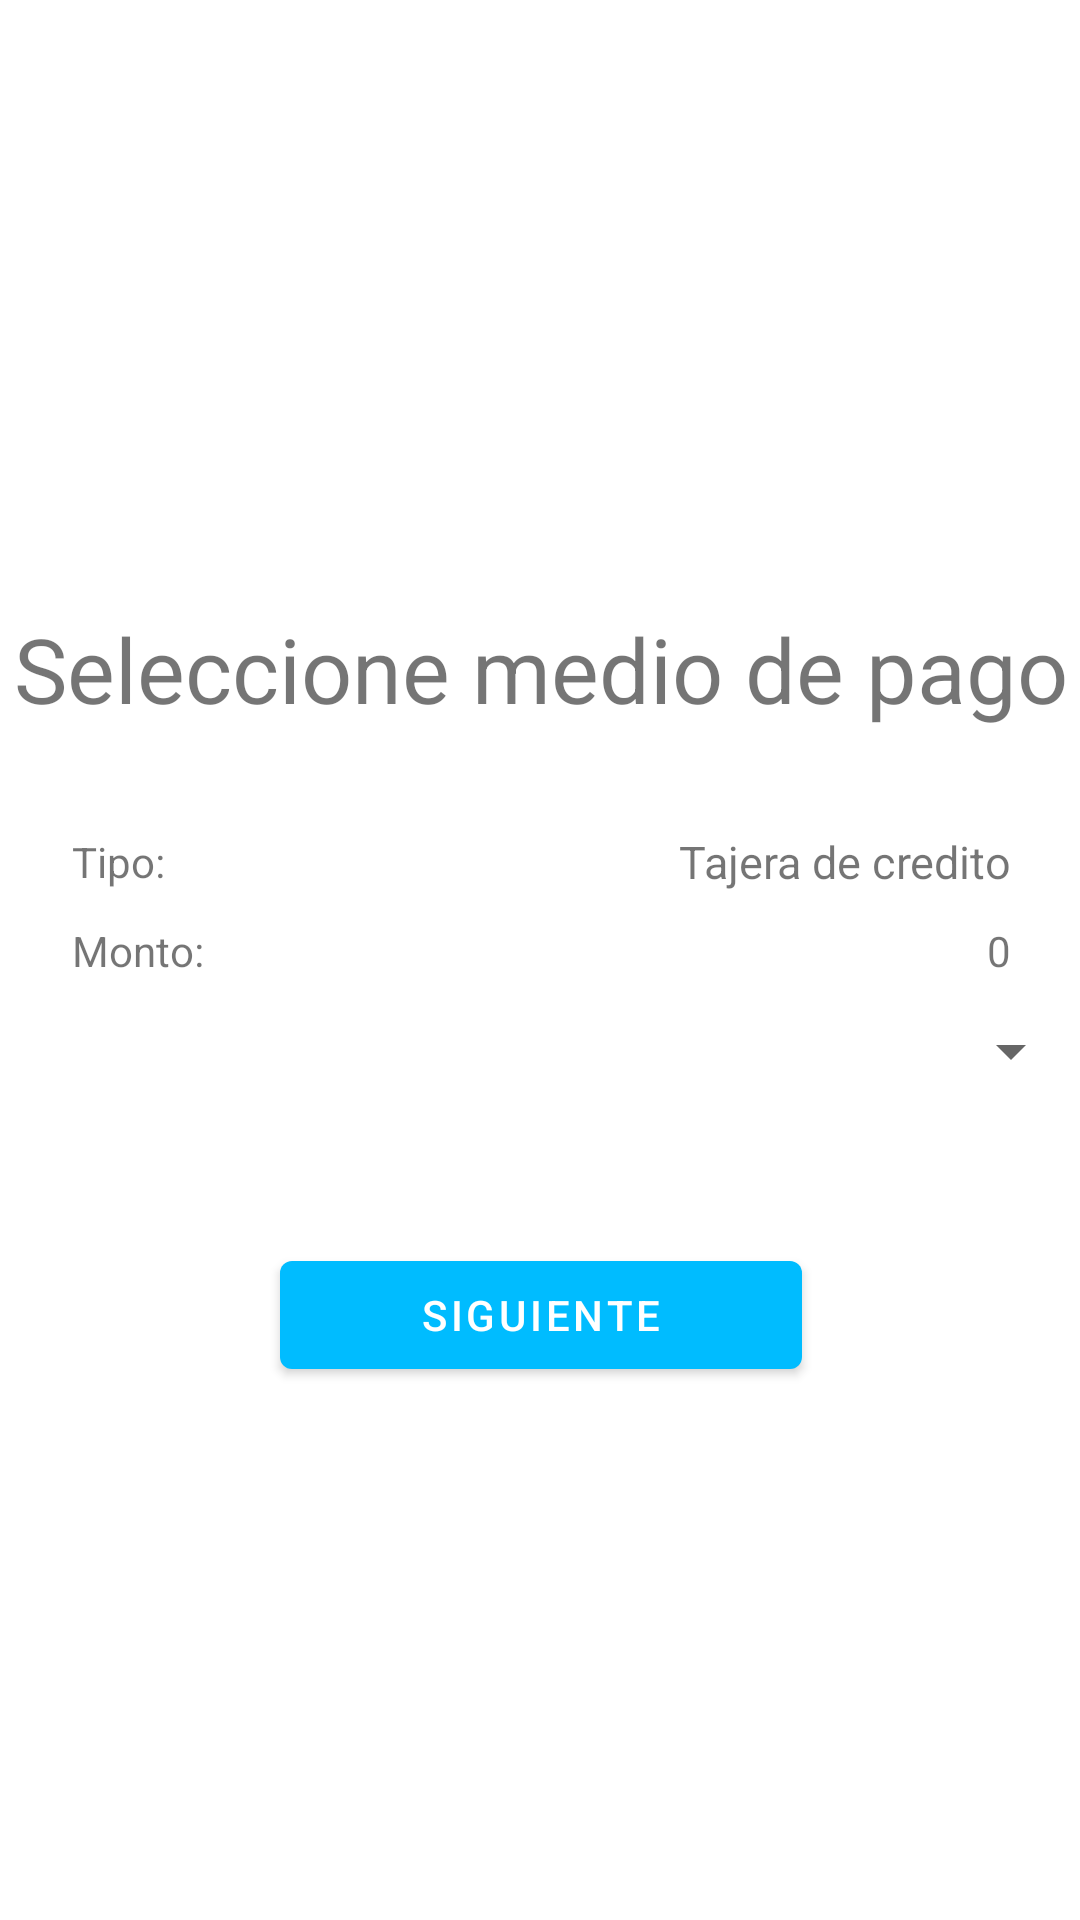

Layout XML and referenced resources for this Android screen:
<!-- AndroidManifest.xml: application theme Theme.PaymentAPP -->
<!-- res/layout/activity_ingreso_tipo_tarjeta.xml -->
<?xml version="1.0" encoding="utf-8"?>
<androidx.constraintlayout.widget.ConstraintLayout xmlns:android="http://schemas.android.com/apk/res/android"
    xmlns:app="http://schemas.android.com/apk/res-auto"
    xmlns:tools="http://schemas.android.com/tools"
    android:layout_width="match_parent"
    android:layout_height="match_parent"
    tools:context=".ingresoTipoTarjeta">

    <LinearLayout
        android:id="@+id/gravy"
        android:layout_width="409dp"
        android:layout_height="729dp"
        android:layout_marginStart="1dp"
        android:layout_marginTop="1dp"
        android:layout_marginEnd="1dp"
        android:layout_marginBottom="1dp"
        android:gravity="center"
        android:orientation="vertical"
        app:layout_constraintBottom_toBottomOf="parent"
        app:layout_constraintEnd_toEndOf="parent"
        app:layout_constraintStart_toStartOf="parent"
        app:layout_constraintTop_toTopOf="parent">

        <TextView
            android:id="@+id/textView"
            android:layout_width="wrap_content"
            android:layout_height="wrap_content"
            android:layout_margin="24dp"
            android:text="Seleccione medio de pago"
            android:textSize="30sp" />

        <LinearLayout
            android:layout_width="match_parent"
            android:layout_height="wrap_content"
            android:orientation="vertical"
            android:paddingStart="24dp"
            android:paddingEnd="24dp">

            <androidx.constraintlayout.widget.ConstraintLayout
                android:layout_width="match_parent"
                android:layout_height="wrap_content"
                android:paddingTop="10dp">

                <TextView
                    android:id="@+id/tipoPago"
                    android:layout_width="wrap_content"
                    android:layout_height="wrap_content"
                    android:layout_marginEnd="24dp"
                    android:text="Tajera de credito"
                    android:textSize="15sp"
                    app:layout_constraintEnd_toEndOf="parent"
                    app:layout_constraintTop_toTopOf="parent" />

                <TextView
                    android:id="@+id/textView3"
                    android:layout_width="wrap_content"
                    android:layout_height="wrap_content"
                    android:layout_marginStart="24dp"
                    android:text="@string/tipoTarjeta"
                    app:layout_constraintBottom_toBottomOf="parent"
                    app:layout_constraintStart_toStartOf="parent"
                    app:layout_constraintTop_toTopOf="parent" />
            </androidx.constraintlayout.widget.ConstraintLayout>

            <androidx.constraintlayout.widget.ConstraintLayout
                android:layout_width="match_parent"
                android:layout_height="match_parent"
                android:paddingTop="10dp"
                >

                <TextView
                    android:id="@+id/textView7"
                    android:layout_width="wrap_content"
                    android:layout_height="wrap_content"
                    android:layout_marginStart="24dp"
                    android:text="@string/monto"
                    app:layout_constraintStart_toStartOf="parent"
                    app:layout_constraintTop_toTopOf="parent" />

                <TextView
                    android:id="@+id/montoPrevio"
                    android:layout_width="wrap_content"
                    android:layout_height="wrap_content"
                    android:layout_marginEnd="24dp"
                    android:text="0"
                    app:layout_constraintEnd_toEndOf="parent"
                    app:layout_constraintTop_toTopOf="parent" />
            </androidx.constraintlayout.widget.ConstraintLayout>

            <Spinner
                android:id="@+id/spinnerTipoTarjeta"
                android:layout_width="match_parent"
                android:layout_height="wrap_content"
                android:contentDescription="lista de bancos disponibles"

                android:minHeight="48dp" />

        </LinearLayout>
        <Button
            android:id="@+id/irBanco"
            android:layout_width="174dp"
            android:layout_height="wrap_content"
            android:layout_marginTop="40dp"
            android:text="siguiente" />
    </LinearLayout>
</androidx.constraintlayout.widget.ConstraintLayout>
<!-- resources referenced by this layout -->
<resources>
  <string name="monto">Monto:</string>
  <string name="tipoTarjeta">Tipo:</string>
  <style name="Theme.PaymentAPP" parent="Theme.MaterialComponents.DayNight.NoActionBar">
          
          <item name="colorPrimary">@color/blue</item>
          <item name="colorPrimaryVariant">@color/purple_700</item>
          <item name="colorOnPrimary">@color/white</item>
          
          <item name="colorSecondary">@color/teal_200</item>
          <item name="colorSecondaryVariant">@color/teal_700</item>
          <item name="colorOnSecondary">@color/black</item>
          
          <item name="android:statusBarColor">?attr/colorSecondaryVariant</item>
          
      </style>
  <color name="blue">#00BCFF</color>
  <color name="purple_700">#FF3700B3</color>
  <color name="white">#FFFFFFFF</color>
  <color name="teal_200">#FF03DAC5</color>
  <color name="teal_700">#FF018786</color>
  <color name="black">#FF000000</color>
</resources>
